Labelled photos from "tomato", an image-classification folder in Duckdogpsl/Project_ML. The possible labels are: tomato healthy, tomato mosaic virus, tomato yellow leaf curl virus.

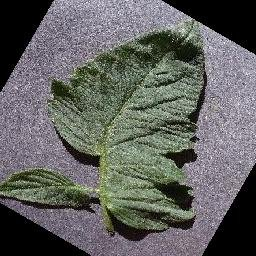
Label: tomato healthy

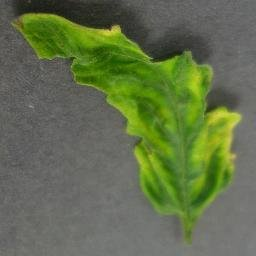
Label: tomato yellow leaf curl virus

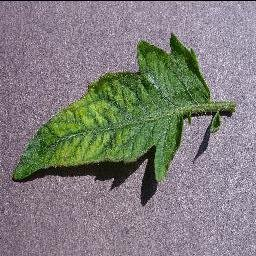
Label: tomato mosaic virus

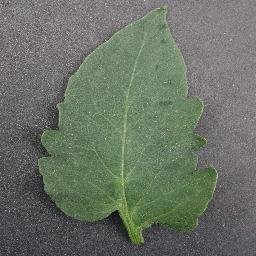
Label: tomato healthy

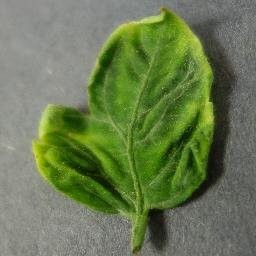
Label: tomato yellow leaf curl virus

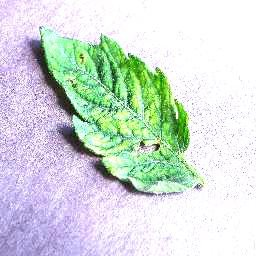
Label: tomato mosaic virus
